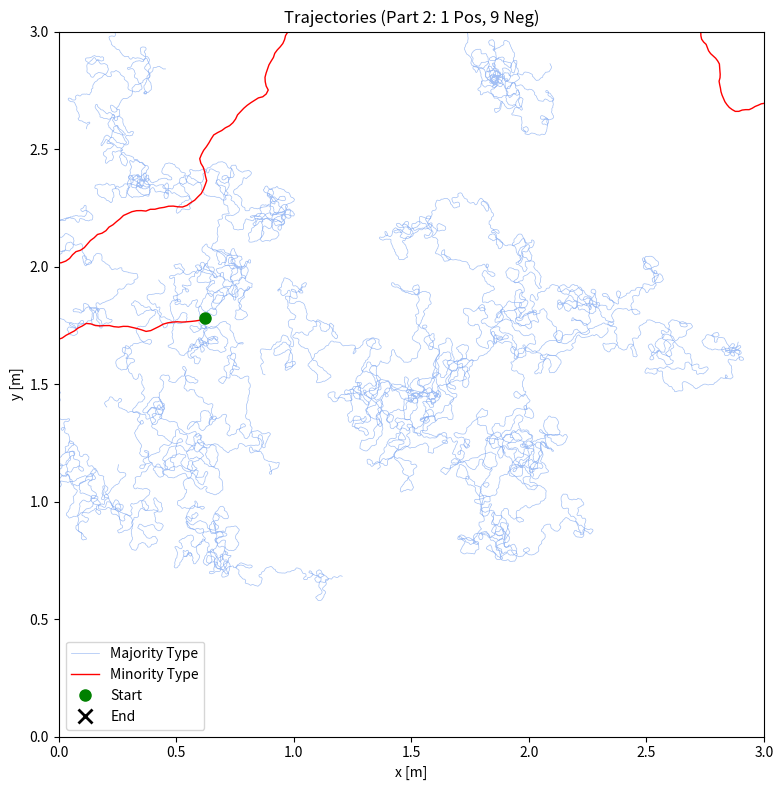
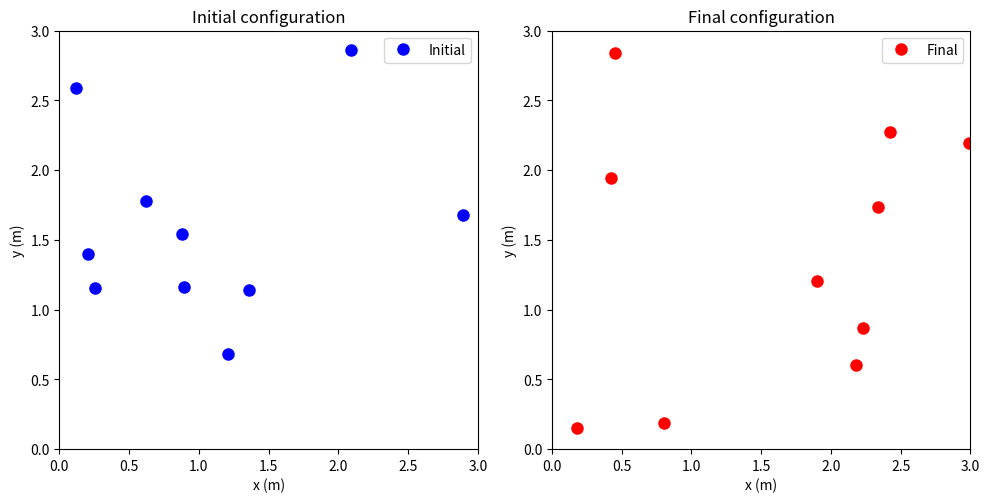
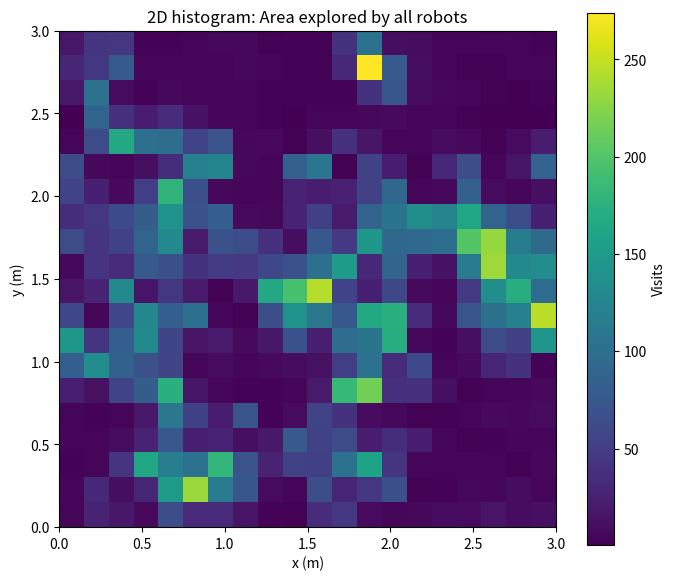

Write the Python code that produced these figures, in order.
import numpy as np
import matplotlib.pyplot as plt
from matplotlib.patches import Rectangle
import os

# Create output directory for figures
os.makedirs("figures", exist_ok=True)


class LightSensitiveRobot:
    def __init__(self, x, y, phi, delay, L, I_c):
        self.x = x
        self.y = y
        self.phi = phi
        self.delay = delay
        self.L = L
        self.I_c = I_c
        self.trajectory_x = [x]
        self.trajectory_y = [y]
        # Store unwrapped positions for plotting
        self.unwrapped_x = [x]
        self.unwrapped_y = [y]

    def compute_intensity(self, robots):
        """Compute light intensity from other robots"""
        I_total = 0
        for robot in robots:
            if robot is not self:
                dx = self.x - robot.x
                dy = self.y - robot.y
                r_squared = dx**2 + dy**2
                if r_squared > 0:
                    I_total += robot.I_c * np.exp(-r_squared / robot.L**2)
        return I_total

    def compute_speed(self, I, V_oo, V_0, I_c):
        """Compute speed based on light intensity"""
        return V_oo + (V_0 - V_oo) * np.exp(-I / I_c)

    def update(self, robots, dt, V_oo, V_0, noise_scale=1.0):
        """Update robot position"""
        I = self.compute_intensity(robots)
        v = self.compute_speed(I * (1 + self.delay), V_oo, V_0, self.I_c)

        # Store old position for unwrapped tracking
        old_x = self.x
        old_y = self.y

        # Update position
        self.x += v * np.cos(self.phi) * dt
        self.y += v * np.sin(self.phi) * dt

        # Update angle with noise
        noise = np.random.normal(0, noise_scale)
        self.phi += np.sqrt(2 / np.pi) * noise * np.sqrt(dt)

        # Store trajectory (wrapped positions)
        self.trajectory_x.append(self.x)
        self.trajectory_y.append(self.y)

        # Store unwrapped trajectory for plotting
        dx = self.x - old_x
        dy = self.y - old_y
        self.unwrapped_x.append(self.unwrapped_x[-1] + dx)
        self.unwrapped_y.append(self.unwrapped_y[-1] + dy)

    def apply_periodic_boundary(self, L_arena):
        """Apply periodic boundary conditions"""
        self.x = self.x % L_arena
        self.y = self.y % L_arena


def run_simulation(
    N=10, N_pos=1, L_arena=4.0, T_cat=1800, dt=0.1, V_oo=0.2, V_0=0.01, I_c=1.0, L=1.0
):
    """Run the simulation with specified parameters"""

    # Initialize robots
    robots = []
    for i in range(N):
        x = np.random.uniform(0, L_arena)
        y = np.random.uniform(0, L_arena)
        phi = np.random.uniform(0, 2 * np.pi)

        # N_pos robots have positive delay, rest have negative
        if i < N_pos:
            delay = 1.0  # positive delay
        else:
            delay = -1.0  # negative delay

        robots.append(LightSensitiveRobot(x, y, phi, delay, L, I_c))

    # Run simulation
    n_steps = int(T_cat / dt)

    # Create 2D histogram for exploration
    n_bins = 20
    exploration_histogram = np.zeros((n_bins, n_bins))

    for step in range(n_steps):
        # Update all robots
        for robot in robots:
            robot.update(robots, dt, V_oo, V_0)
            robot.apply_periodic_boundary(L_arena)

            # Update exploration histogram
            bin_x = int((robot.x / L_arena) * n_bins)
            bin_y = int((robot.y / L_arena) * n_bins)
            bin_x = min(bin_x, n_bins - 1)
            bin_y = min(bin_y, n_bins - 1)
            exploration_histogram[bin_y, bin_x] += dt

    return robots, exploration_histogram


def plot_all_trajectories(robots, N_pos, L_arena, filename="all_trajectories.png"):
    """Plot trajectories of all robots"""
    fig, ax = plt.subplots(figsize=(8, 8))

    # Plot majority type (negative delay) in light blue
    for i in range(N_pos, len(robots)):
        robot = robots[i]
        ax.plot(
            robot.unwrapped_x,
            robot.unwrapped_y,
            color="cornflowerblue",
            linewidth=0.5,
            alpha=0.6,
            label="Majority Type" if i == N_pos else "",
        )

    # Plot minority type (positive delay) in red
    for i in range(N_pos):
        robot = robots[i]
        ax.plot(
            robot.unwrapped_x,
            robot.unwrapped_y,
            "r-",
            linewidth=1,
            label="Minority Type" if i == 0 else "",
        )
        # Mark start and end
        ax.plot(
            robot.unwrapped_x[0],
            robot.unwrapped_y[0],
            "go",
            markersize=8,
            label="Start" if i == 0 else "",
            zorder=5,
        )
        ax.plot(
            robot.unwrapped_x[-1],
            robot.unwrapped_y[-1],
            "kx",
            markersize=10,
            markeredgewidth=2,
            label="End" if i == 0 else "",
            zorder=5,
        )

    ax.set_xlim(0, L_arena)
    ax.set_ylim(0, L_arena)
    ax.set_aspect("equal")
    ax.set_title(f"Trajectories (Part 2: {N_pos} Pos, {len(robots)-N_pos} Neg)")
    ax.set_xlabel("x [m]")
    ax.set_ylabel("y [m]")
    ax.legend()
    ax.grid(False)

    plt.tight_layout()
    plt.savefig(f"figures/{filename}", dpi=300, bbox_inches="tight")
    print(f"Saved figure: figures/{filename}")
    plt.close()


def plot_initial_final_config(robots, N_pos, L_arena, filename="config.png"):
    """Plot (D): Initial and final configuration"""
    fig, (ax1, ax2) = plt.subplots(1, 2, figsize=(10, 5))

    # Initial configuration
    ax1.set_xlim(0, L_arena)
    ax1.set_ylim(0, L_arena)
    ax1.set_aspect("equal")
    ax1.set_title("Initial configuration")
    ax1.set_xlabel("x (m)")
    ax1.set_ylabel("y (m)")
    ax1.grid(False)

    for i, robot in enumerate(robots):
        ax1.plot(
            robot.trajectory_x[0],
            robot.trajectory_y[0],
            "bo",
            markersize=8,
            label="Initial" if i == 0 else "",
        )
    ax1.legend()

    # Final configuration
    ax2.set_xlim(0, L_arena)
    ax2.set_ylim(0, L_arena)
    ax2.set_aspect("equal")
    ax2.set_title("Final configuration")
    ax2.set_xlabel("x (m)")
    ax2.set_ylabel("y (m)")
    ax2.grid(False)

    for i, robot in enumerate(robots):
        ax2.plot(robot.x, robot.y, "ro", markersize=8, label="Final" if i == 0 else "")
    ax2.legend()

    plt.tight_layout()
    plt.savefig(f"figures/{filename}", dpi=300, bbox_inches="tight")
    print(f"Saved figure: figures/{filename}")
    plt.close()


def plot_exploration_histogram(
    exploration_histogram, L_arena, filename="exploration.png"
):
    """Plot (E): 2D histogram of exploration"""
    fig, ax = plt.subplots(figsize=(7, 6))

    im = ax.imshow(
        exploration_histogram,
        origin="lower",
        extent=[0, L_arena, 0, L_arena],
        cmap="viridis",
        aspect="equal",
    )

    ax.set_title("2D histogram: Area explored by all robots")
    ax.set_xlabel("x (m)")
    ax.set_ylabel("y (m)")

    cbar = plt.colorbar(im, ax=ax)
    cbar.set_label("Visits")

    plt.tight_layout()
    plt.savefig(f"figures/{filename}", dpi=300, bbox_inches="tight")
    print(f"Saved figure: figures/{filename}")
    plt.close()


def main():
    print("Running simulation for Question 2...")

    # Parameters
    N = 10
    N_pos = 1
    L_arena = 3.0
    T_cat = 1800
    dt = 0.1
    V_oo = 0.2
    V_0 = 0.01
    I_c = 1.0
    L = 1.0

    # Run simulation
    robots, exploration_histogram = run_simulation(
        N=N,
        N_pos=N_pos,
        L_arena=L_arena,
        T_cat=T_cat,
        dt=dt,
        V_oo=V_oo,
        V_0=V_0,
        I_c=I_c,
        L=L,
    )

    # Plot all trajectories
    plot_all_trajectories(robots, N_pos, L_arena, "all_trajectories.png")

    # Plot (D): Initial and final configuration
    plot_initial_final_config(robots, N_pos, L_arena, "initial_final_config.png")

    # Plot (E): Exploration histogram
    plot_exploration_histogram(
        exploration_histogram, L_arena, "exploration_histogram.png"
    )

    print("\nSimulation complete!")
    print(f"Total simulation time: {T_cat}s")
    print(f"Number of robots: {N} ({N_pos} with positive delay)")
    print(f"Arena size: {L_arena}x{L_arena}")


if __name__ == "__main__":
    main()
